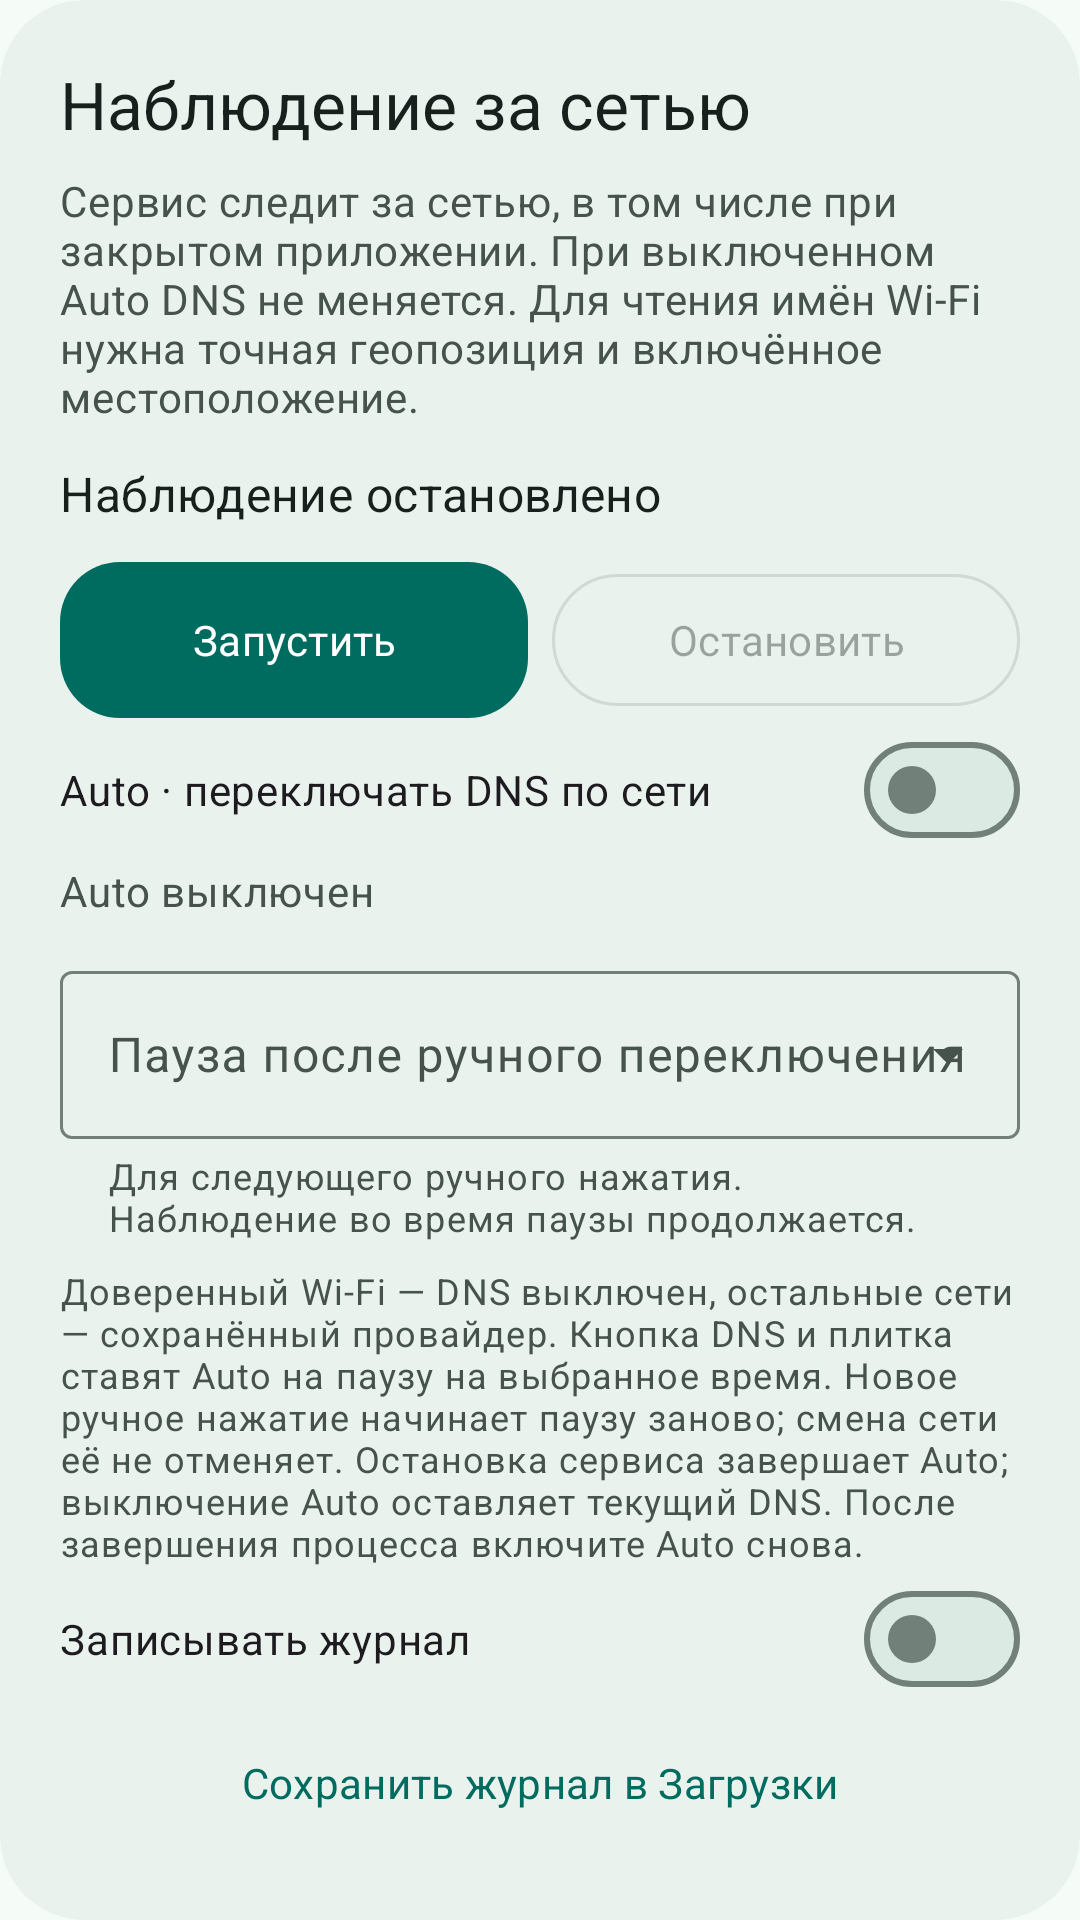

The Android layout XML behind this screen, and the referenced resources:
<!-- AndroidManifest.xml: application theme Theme.PdnsAutoSwitch -->
<!-- res/layout/section_observation.xml -->
<?xml version="1.0" encoding="utf-8"?>
<com.google.android.material.card.MaterialCardView xmlns:android="http://schemas.android.com/apk/res/android"
    xmlns:app="http://schemas.android.com/apk/res-auto"
    style="@style/Widget.Pdns.Card" android:layout_width="match_parent"
    android:layout_height="wrap_content" android:layout_marginTop="16dp">
    <LinearLayout android:layout_width="match_parent" android:layout_height="wrap_content"
        android:orientation="vertical" android:padding="20dp">
        <TextView android:layout_width="match_parent" android:layout_height="wrap_content"
            android:text="@string/observation_title" android:textAppearance="@style/Text.Pdns.Title" />
        <TextView android:layout_width="match_parent" android:layout_height="wrap_content"
            android:layout_marginTop="8dp" android:text="@string/observation_hint" android:textAppearance="@style/Text.Pdns.Body" />
        <TextView android:id="@+id/observation_status" android:layout_width="match_parent"
            android:layout_height="wrap_content" android:layout_marginTop="12dp"
            android:text="@string/observation_stopped" android:textAppearance="@style/TextAppearance.Material3.TitleMedium"
            android:textColor="?attr/colorOnSurface" android:accessibilityLiveRegion="polite" />
        <LinearLayout android:layout_width="match_parent" android:layout_height="wrap_content"
            android:orientation="horizontal" android:layout_marginTop="12dp">
            <com.google.android.material.button.MaterialButton android:id="@+id/observation_start"
                android:layout_width="0dp" android:layout_weight="1" android:layout_height="wrap_content"
                android:minHeight="52dp" android:textAllCaps="false" android:text="@string/observation_start" />
            <com.google.android.material.button.MaterialButton android:id="@+id/observation_stop"
                style="@style/Widget.Material3.Button.OutlinedButton" android:layout_width="0dp"
                android:layout_weight="1" android:layout_height="wrap_content" android:layout_marginStart="8dp"
                android:minHeight="52dp" android:textAllCaps="false" android:text="@string/observation_stop" android:enabled="false" />
        </LinearLayout>
        <com.google.android.material.materialswitch.MaterialSwitch android:id="@+id/auto_enabled"
            android:layout_width="match_parent" android:layout_height="wrap_content"
            android:minHeight="48dp" android:text="@string/auto_title" />
        <TextView android:id="@+id/auto_status" android:layout_width="match_parent"
            android:layout_height="wrap_content" android:text="@string/auto_stopped"
            android:textAppearance="@style/Text.Pdns.Body" android:accessibilityLiveRegion="polite" />
        <com.google.android.material.textfield.TextInputLayout
            style="@style/Widget.Material3.TextInputLayout.OutlinedBox.ExposedDropdownMenu"
            android:layout_width="match_parent" android:layout_height="wrap_content"
            android:layout_marginTop="12dp" android:hint="@string/auto_pause_label"
            app:helperText="@string/auto_pause_helper">
            <com.google.android.material.textfield.MaterialAutoCompleteTextView
                android:id="@+id/pause_duration" android:layout_width="match_parent"
                android:layout_height="wrap_content" android:minHeight="56dp"
                android:inputType="none" />
        </com.google.android.material.textfield.TextInputLayout>
        <TextView android:layout_width="match_parent" android:layout_height="wrap_content"
            android:layout_marginTop="8dp" android:text="@string/auto_hint"
            android:textAppearance="@style/TextAppearance.Material3.BodySmall"
            android:textColor="?attr/colorOnSurfaceVariant" />
        <com.google.android.material.materialswitch.MaterialSwitch android:id="@+id/observation_logging"
            android:layout_width="match_parent" android:layout_height="wrap_content"
            android:minHeight="48dp" android:text="@string/observation_logging" />
        <com.google.android.material.button.MaterialButton android:id="@+id/observation_save"
            style="@style/Widget.Material3.Button.TextButton" android:layout_width="match_parent"
            android:layout_height="wrap_content" android:minHeight="48dp" android:textAllCaps="false"
            android:text="@string/observation_save" />
        <com.google.android.material.button.MaterialButton android:id="@+id/observation_clear"
            style="@style/Widget.Material3.Button.TextButton" android:layout_width="match_parent"
            android:layout_height="wrap_content" android:minHeight="48dp" android:textAllCaps="false"
            android:text="@string/observation_clear" />
        <TextView android:layout_width="match_parent" android:layout_height="wrap_content"
            android:text="@string/observation_legend" android:textAppearance="@style/TextAppearance.Material3.BodySmall"
            android:textColor="?attr/colorOnSurfaceVariant" />
    </LinearLayout>
</com.google.android.material.card.MaterialCardView>
<!-- resources referenced by this layout -->
<resources>
  <string name="auto_hint">Доверенный Wi-Fi — DNS выключен, остальные сети — сохранённый провайдер. Кнопка DNS и плитка ставят Auto на паузу на выбранное время. Новое ручное нажатие начинает паузу заново; смена сети её не отменяет. Остановка сервиса завершает Auto; выключение Auto оставляет текущий DNS. После завершения процесса включите Auto снова.</string>
  <string name="auto_pause_helper">Для следующего ручного нажатия. Наблюдение во время паузы продолжается.</string>
  <string name="auto_pause_label">Пауза после ручного переключения</string>
  <string name="auto_stopped">Auto выключен</string>
  <string name="auto_title">Auto · переключать DNS по сети</string>
  <string name="observation_clear">Очистить журнал</string>
  <string name="observation_hint">Сервис следит за сетью, в том числе при закрытом приложении. При выключенном Auto DNS не меняется. Для чтения имён Wi-Fi нужна точная геопозиция и включённое местоположение.</string>
  <string name="observation_legend">До 2500 записей хранятся между запусками, без имён Wi-Fi. RAW — исходное событие, STABLE — рекомендация после 750 мс без изменений. Результаты Auto записываются отдельно.</string>
  <string name="observation_logging">Записывать журнал</string>
  <string name="observation_save">Сохранить журнал в Загрузки</string>
  <string name="observation_start">Запустить</string>
  <string name="observation_stop">Остановить</string>
  <string name="observation_stopped">Наблюдение остановлено</string>
  <string name="observation_title">Наблюдение за сетью</string>
  <style name="Text.Pdns.Body" parent="TextAppearance.Material3.BodyMedium">
          <item name="android:textColor">?attr/colorOnSurfaceVariant</item>
      </style>
  <style name="Text.Pdns.Title" parent="TextAppearance.Material3.TitleLarge">
          <item name="android:textColor">?attr/colorOnSurface</item>
          <item name="android:fontFamily">sans-serif-medium</item>
      </style>
  <style name="Widget.Pdns.Card" parent="Widget.Material3.CardView.Filled">
          <item name="cardCornerRadius">28dp</item>
          <item name="cardElevation">0dp</item>
          <item name="strokeWidth">0dp</item>
          <item name="cardBackgroundColor">?attr/colorSurfaceContainerLow</item>
      </style>
  <color name="pdns_primary">#006B5F</color>
  <color name="pdns_on_primary">#FFFFFF</color>
  <color name="pdns_primary_container">#9EF2DF</color>
  <color name="pdns_on_primary_container">#00201A</color>
  <color name="pdns_secondary_container">#DCEAE4</color>
  <color name="pdns_on_surface">#18201D</color>
  <color name="pdns_surface">#F5FBF7</color>
  <color name="pdns_card">#EAF2ED</color>
  <color name="pdns_on_surface_variant">#46534D</color>
  <color name="pdns_outline">#718079</color>
  <color name="pdns_outline_variant">#BECBC4</color>
  <style name="Widget.Pdns.Button" parent="Widget.Material3.Button">
          <item name="android:textAllCaps">false</item>
          <item name="cornerRadius">20dp</item>
          <item name="android:minHeight">56dp</item>
          <item name="android:insetTop">0dp</item>
          <item name="android:insetBottom">0dp</item>
      </style>
</resources>
